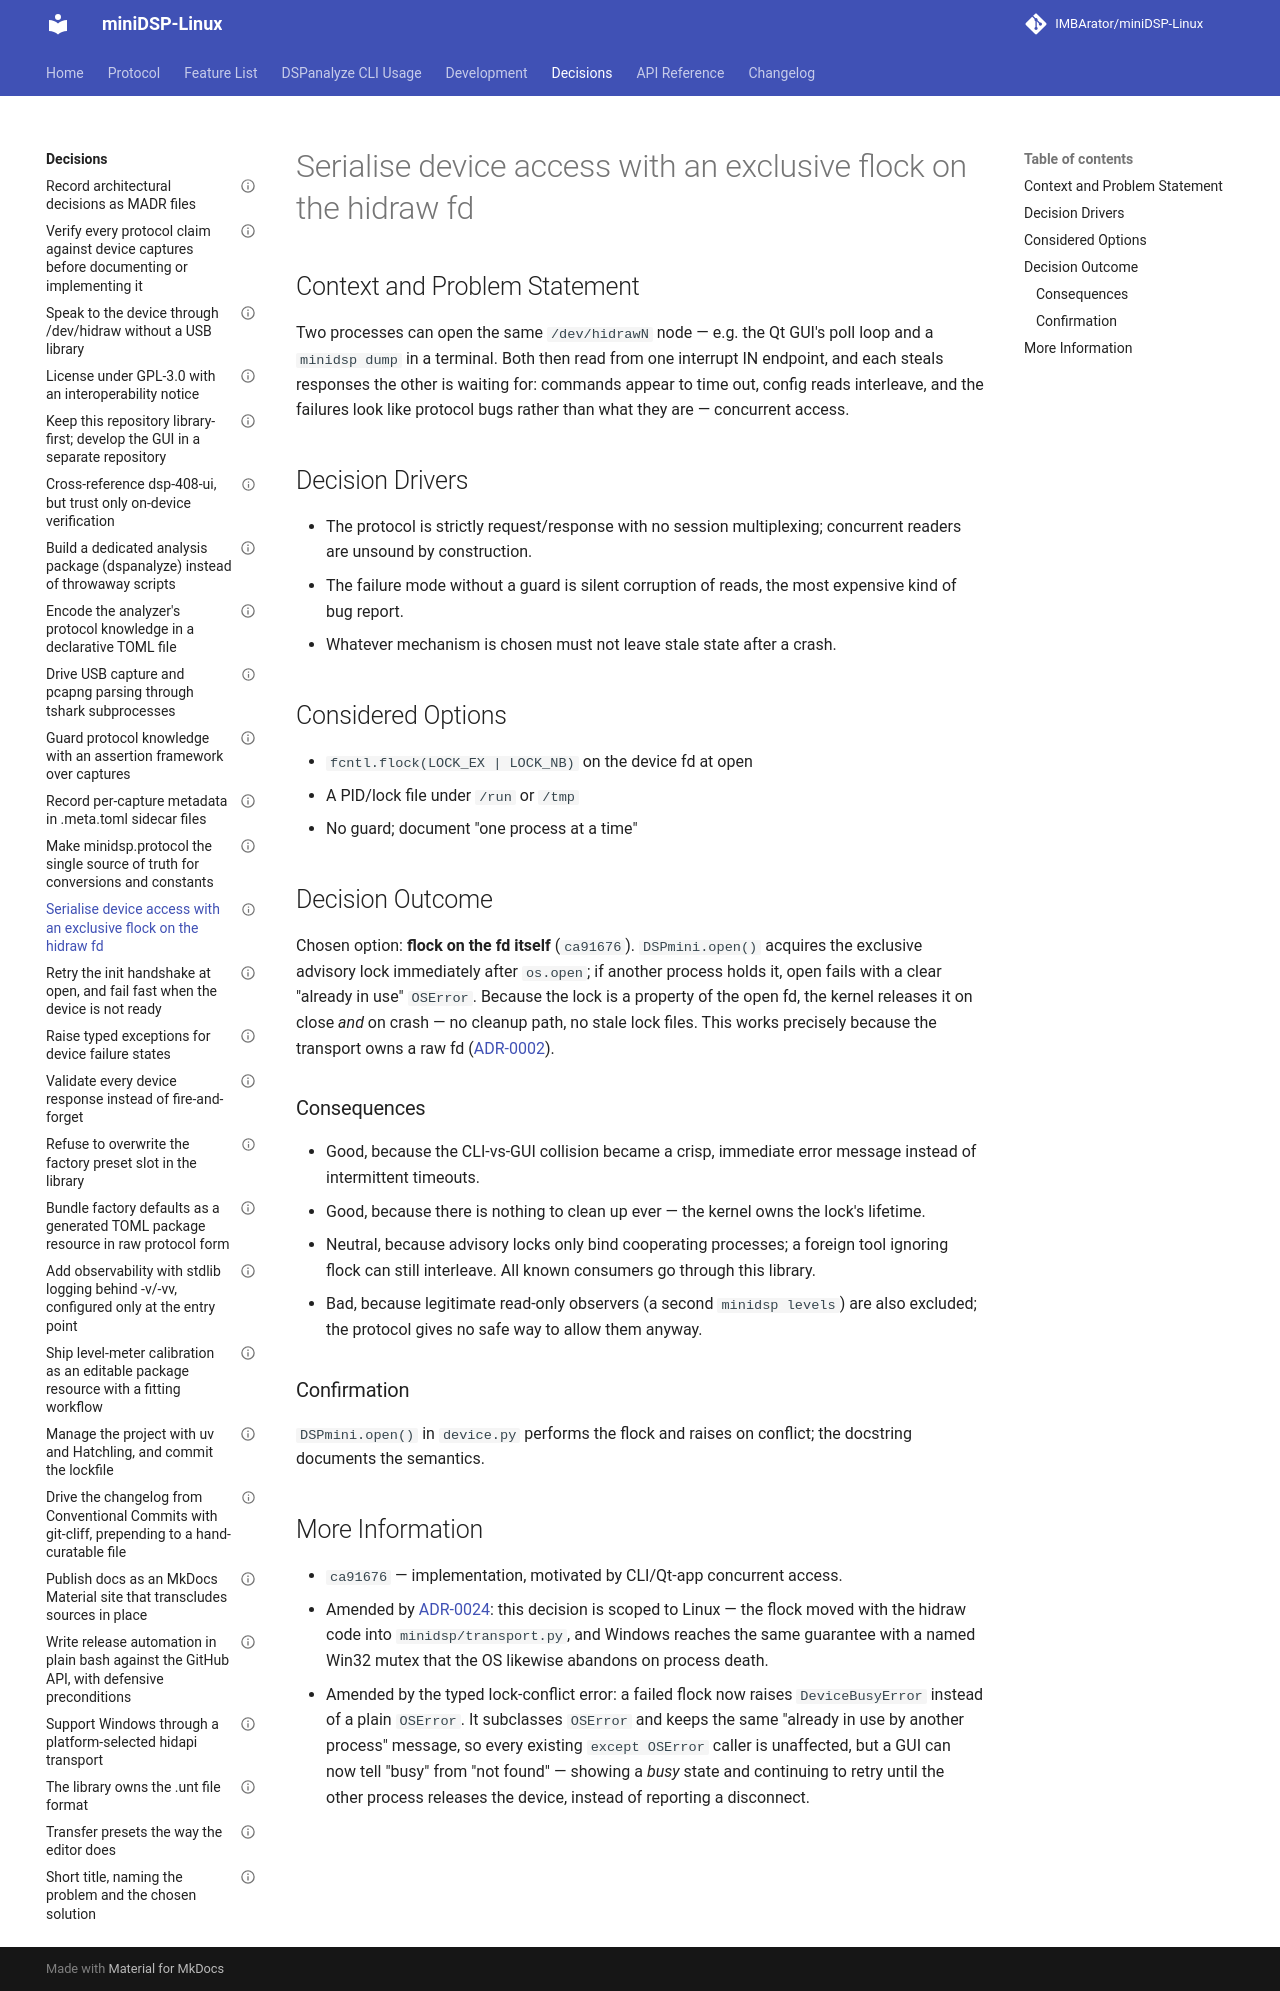

repository: IMBArator/miniDSP-Linux · page: decisions/0012-serialise-device-access-with-an-exclusive-flock-on-the-hidraw-fd/index.html · generator: mkdocs

---
status: accepted
date: 2026-05-04
decision-makers: Maximilian Zettler
---

# Serialise device access with an exclusive flock on the hidraw fd

## Context and Problem Statement

Two processes can open the same `/dev/hidrawN` node — e.g. the Qt GUI's poll
loop and a `minidsp dump` in a terminal. Both then read from one interrupt IN
endpoint, and each steals responses the other is waiting for: commands appear
to time out, config reads interleave, and the failures look like protocol bugs
rather than what they are — concurrent access.

## Decision Drivers

* The protocol is strictly request/response with no session multiplexing;
  concurrent readers are unsound by construction.
* The failure mode without a guard is silent corruption of reads, the most
  expensive kind of bug report.
* Whatever mechanism is chosen must not leave stale state after a crash.

## Considered Options

* `fcntl.flock(LOCK_EX | LOCK_NB)` on the device fd at open
* A PID/lock file under `/run` or `/tmp`
* No guard; document "one process at a time"

## Decision Outcome

Chosen option: **flock on the fd itself** (`ca91676`). `DSPmini.open()`
acquires the exclusive advisory lock immediately after `os.open`; if another
process holds it, open fails with a clear "already in use" `OSError`. Because
the lock is a property of the open fd, the kernel releases it on close *and*
on crash — no cleanup path, no stale lock files. This works precisely because
the transport owns a raw fd
([ADR-0002](0002-speak-to-the-device-through-hidraw-without-a-usb-library.md)).

### Consequences

* Good, because the CLI-vs-GUI collision became a crisp, immediate error
  message instead of intermittent timeouts.
* Good, because there is nothing to clean up ever — the kernel owns the
  lock's lifetime.
* Neutral, because advisory locks only bind cooperating processes; a foreign
  tool ignoring flock can still interleave. All known consumers go through
  this library.
* Bad, because legitimate read-only observers (a second `minidsp levels`) are
  also excluded; the protocol gives no safe way to allow them anyway.

### Confirmation

`DSPmini.open()` in `device.py` performs the flock and raises on conflict;
the docstring documents the semantics.

## More Information

* `ca91676` — implementation, motivated by CLI/Qt-app concurrent access.
* Amended by [ADR-0024](0024-support-windows-through-a-hidapi-transport.md):
  this decision is scoped to Linux — the flock moved with the hidraw code into
  `minidsp/transport.py`, and Windows reaches the same guarantee with a named
  Win32 mutex that the OS likewise abandons on process death.
* Amended by the typed lock-conflict error: a failed flock now raises
  `DeviceBusyError` instead of a plain `OSError`. It subclasses `OSError` and
  keeps the same "already in use by another process" message, so every
  existing `except OSError` caller is unaffected, but a GUI can now tell
  "busy" from "not found" — showing a *busy* state and continuing to retry
  until the other process releases the device, instead of reporting a
  disconnect.
